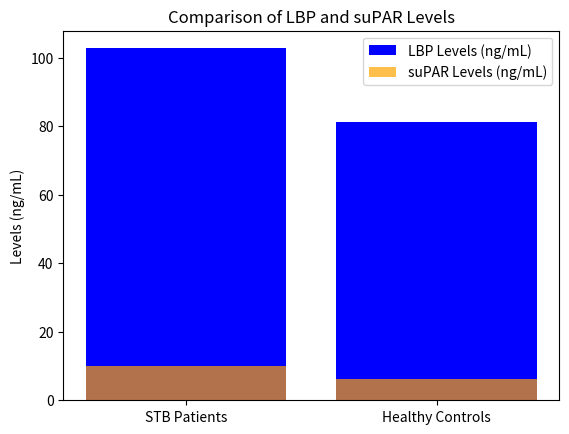

Python code for this plot:
import pandas as pd
import matplotlib.pyplot as plt

# Sample data for LBP and suPAR levels
data = {'Group': ['STB Patients', 'Healthy Controls'], 'LBP': [102.73, 81.3], 'suPAR': [10.0, 6.2]}
df = pd.DataFrame(data)

# Plotting the data
plt.bar(df['Group'], df['LBP'], color='blue', label='LBP Levels (ng/mL)')
plt.bar(df['Group'], df['suPAR'], color='orange', label='suPAR Levels (ng/mL)', alpha=0.7)
plt.title('Comparison of LBP and suPAR Levels')
plt.ylabel('Levels (ng/mL)')
plt.legend()
plt.show()

# Further analysis can be added here.